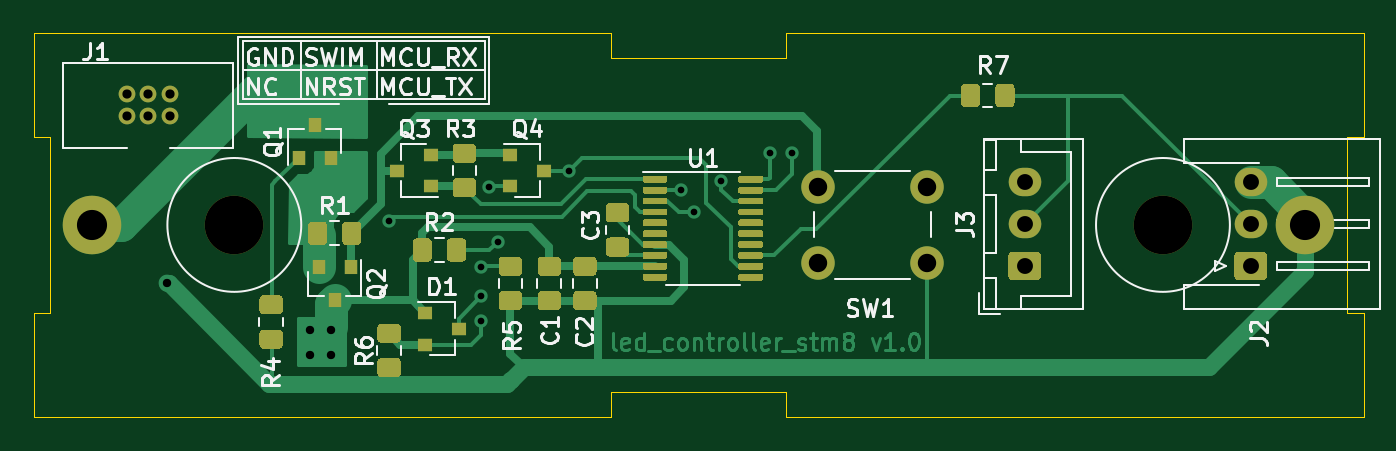
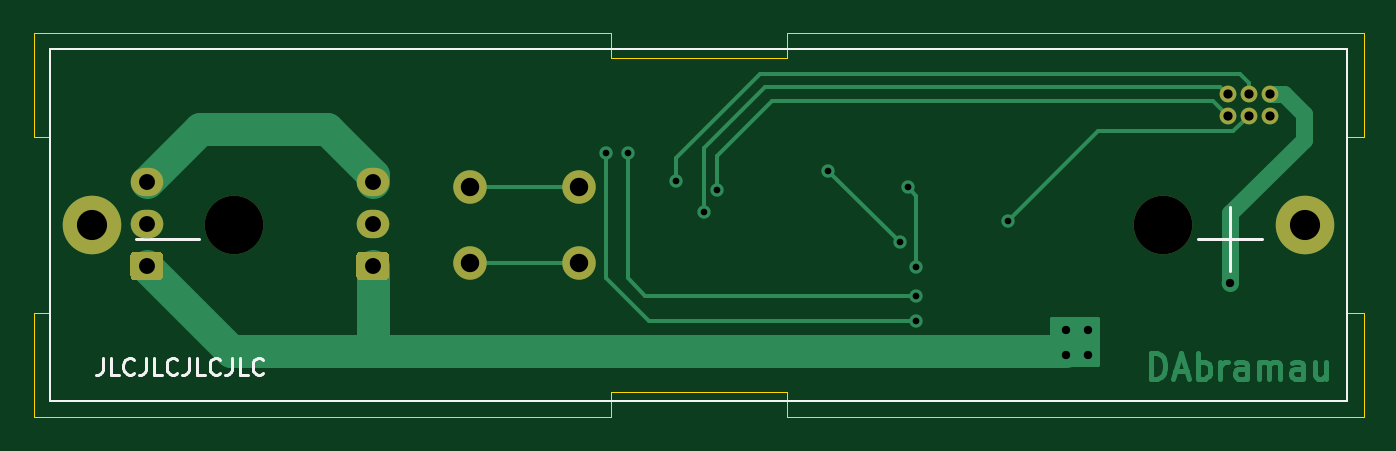
Circuit board: 11 layer files. Board 79.5 x 23.0 mm.
- bottom_copper: led_controller_stm8-B_Cu.gbl (8089 bytes)
- bottom_mask: led_controller_stm8-B_Mask.gbs (1744 bytes)
- paste: led_controller_stm8-B_Paste.gbp (508 bytes)
- bottom_silk: led_controller_stm8-B_SilkS.gbo (4650 bytes)
- outline: led_controller_stm8-Edge_Cuts.gm1 (1544 bytes)
- top_copper: led_controller_stm8-F_Cu.gtl (35072 bytes)
- top_mask: led_controller_stm8-F_Mask.gts (15710 bytes)
- paste: led_controller_stm8-F_Paste.gtp (14474 bytes)
- top_silk: led_controller_stm8-F_SilkS.gto (39448 bytes)
- drill: led_controller_stm8-NPTH.drl (313 bytes)
- drill: led_controller_stm8-PTH.drl (842 bytes)

=== bottom_copper: led_controller_stm8-B_Cu.gbl (8089 bytes, source omitted) ===
=== bottom_mask: led_controller_stm8-B_Mask.gbs ===
G04 #@! TF.GenerationSoftware,KiCad,Pcbnew,(5.1.10)-1*
G04 #@! TF.CreationDate,2021-10-05T02:57:27+03:00*
G04 #@! TF.ProjectId,led_controller_stm8,6c65645f-636f-46e7-9472-6f6c6c65725f,rev?*
G04 #@! TF.SameCoordinates,Original*
G04 #@! TF.FileFunction,Soldermask,Bot*
G04 #@! TF.FilePolarity,Negative*
%FSLAX46Y46*%
G04 Gerber Fmt 4.6, Leading zero omitted, Abs format (unit mm)*
G04 Created by KiCad (PCBNEW (5.1.10)-1) date 2021-10-05 02:57:27*
%MOMM*%
%LPD*%
G01*
G04 APERTURE LIST*
%ADD10O,1.950000X1.700000*%
%ADD11C,3.500000*%
%ADD12C,2.000000*%
%ADD13C,1.000000*%
G04 APERTURE END LIST*
D10*
X183240000Y-62450000D03*
X183240000Y-64950000D03*
G36*
G01*
X183965000Y-68300000D02*
X182515000Y-68300000D01*
G75*
G02*
X182265000Y-68050000I0J250000D01*
G01*
X182265000Y-66850000D01*
G75*
G02*
X182515000Y-66600000I250000J0D01*
G01*
X183965000Y-66600000D01*
G75*
G02*
X184215000Y-66850000I0J-250000D01*
G01*
X184215000Y-68050000D01*
G75*
G02*
X183965000Y-68300000I-250000J0D01*
G01*
G37*
X196740000Y-62450000D03*
X196740000Y-64950000D03*
G36*
G01*
X197465000Y-68300000D02*
X196015000Y-68300000D01*
G75*
G02*
X195765000Y-68050000I0J250000D01*
G01*
X195765000Y-66850000D01*
G75*
G02*
X196015000Y-66600000I250000J0D01*
G01*
X197465000Y-66600000D01*
G75*
G02*
X197715000Y-66850000I0J-250000D01*
G01*
X197715000Y-68050000D01*
G75*
G02*
X197465000Y-68300000I-250000J0D01*
G01*
G37*
D11*
X191500000Y-65000000D03*
X136000000Y-65000000D03*
X200000000Y-65000000D03*
X127500000Y-65000000D03*
D12*
X170900000Y-67250000D03*
X170900000Y-62750000D03*
X177400000Y-67250000D03*
X177400000Y-62750000D03*
D13*
X132140000Y-57200000D03*
X132140000Y-58470000D03*
X130870000Y-57200000D03*
X130870000Y-58470000D03*
X129600000Y-57200000D03*
X129600000Y-58470000D03*
M02*

=== paste: led_controller_stm8-B_Paste.gbp ===
G04 #@! TF.GenerationSoftware,KiCad,Pcbnew,(5.1.10)-1*
G04 #@! TF.CreationDate,2021-10-05T02:57:27+03:00*
G04 #@! TF.ProjectId,led_controller_stm8,6c65645f-636f-46e7-9472-6f6c6c65725f,rev?*
G04 #@! TF.SameCoordinates,Original*
G04 #@! TF.FileFunction,Paste,Bot*
G04 #@! TF.FilePolarity,Positive*
%FSLAX46Y46*%
G04 Gerber Fmt 4.6, Leading zero omitted, Abs format (unit mm)*
G04 Created by KiCad (PCBNEW (5.1.10)-1) date 2021-10-05 02:57:27*
%MOMM*%
%LPD*%
G01*
G04 APERTURE LIST*
G04 APERTURE END LIST*
M02*

=== bottom_silk: led_controller_stm8-B_SilkS.gbo ===
G04 #@! TF.GenerationSoftware,KiCad,Pcbnew,(5.1.10)-1*
G04 #@! TF.CreationDate,2021-10-05T02:57:27+03:00*
G04 #@! TF.ProjectId,led_controller_stm8,6c65645f-636f-46e7-9472-6f6c6c65725f,rev?*
G04 #@! TF.SameCoordinates,Original*
G04 #@! TF.FileFunction,Legend,Bot*
G04 #@! TF.FilePolarity,Positive*
%FSLAX46Y46*%
G04 Gerber Fmt 4.6, Leading zero omitted, Abs format (unit mm)*
G04 Created by KiCad (PCBNEW (5.1.10)-1) date 2021-10-05 02:57:27*
%MOMM*%
%LPD*%
G01*
G04 APERTURE LIST*
%ADD10C,0.150000*%
%ADD11C,0.120000*%
%ADD12O,1.950000X1.700000*%
%ADD13C,3.500000*%
%ADD14C,2.000000*%
%ADD15C,1.000000*%
G04 APERTURE END LIST*
D10*
X199369047Y-72952380D02*
X199369047Y-73666666D01*
X199416666Y-73809523D01*
X199511904Y-73904761D01*
X199654761Y-73952380D01*
X199750000Y-73952380D01*
X198416666Y-73952380D02*
X198892857Y-73952380D01*
X198892857Y-72952380D01*
X197511904Y-73857142D02*
X197559523Y-73904761D01*
X197702380Y-73952380D01*
X197797619Y-73952380D01*
X197940476Y-73904761D01*
X198035714Y-73809523D01*
X198083333Y-73714285D01*
X198130952Y-73523809D01*
X198130952Y-73380952D01*
X198083333Y-73190476D01*
X198035714Y-73095238D01*
X197940476Y-73000000D01*
X197797619Y-72952380D01*
X197702380Y-72952380D01*
X197559523Y-73000000D01*
X197511904Y-73047619D01*
X196797619Y-72952380D02*
X196797619Y-73666666D01*
X196845238Y-73809523D01*
X196940476Y-73904761D01*
X197083333Y-73952380D01*
X197178571Y-73952380D01*
X195845238Y-73952380D02*
X196321428Y-73952380D01*
X196321428Y-72952380D01*
X194940476Y-73857142D02*
X194988095Y-73904761D01*
X195130952Y-73952380D01*
X195226190Y-73952380D01*
X195369047Y-73904761D01*
X195464285Y-73809523D01*
X195511904Y-73714285D01*
X195559523Y-73523809D01*
X195559523Y-73380952D01*
X195511904Y-73190476D01*
X195464285Y-73095238D01*
X195369047Y-73000000D01*
X195226190Y-72952380D01*
X195130952Y-72952380D01*
X194988095Y-73000000D01*
X194940476Y-73047619D01*
X194226190Y-72952380D02*
X194226190Y-73666666D01*
X194273809Y-73809523D01*
X194369047Y-73904761D01*
X194511904Y-73952380D01*
X194607142Y-73952380D01*
X193273809Y-73952380D02*
X193750000Y-73952380D01*
X193750000Y-72952380D01*
X192369047Y-73857142D02*
X192416666Y-73904761D01*
X192559523Y-73952380D01*
X192654761Y-73952380D01*
X192797619Y-73904761D01*
X192892857Y-73809523D01*
X192940476Y-73714285D01*
X192988095Y-73523809D01*
X192988095Y-73380952D01*
X192940476Y-73190476D01*
X192892857Y-73095238D01*
X192797619Y-73000000D01*
X192654761Y-72952380D01*
X192559523Y-72952380D01*
X192416666Y-73000000D01*
X192369047Y-73047619D01*
X191654761Y-72952380D02*
X191654761Y-73666666D01*
X191702380Y-73809523D01*
X191797619Y-73904761D01*
X191940476Y-73952380D01*
X192035714Y-73952380D01*
X190702380Y-73952380D02*
X191178571Y-73952380D01*
X191178571Y-72952380D01*
X189797619Y-73857142D02*
X189845238Y-73904761D01*
X189988095Y-73952380D01*
X190083333Y-73952380D01*
X190226190Y-73904761D01*
X190321428Y-73809523D01*
X190369047Y-73714285D01*
X190416666Y-73523809D01*
X190416666Y-73380952D01*
X190369047Y-73190476D01*
X190321428Y-73095238D01*
X190226190Y-73000000D01*
X190083333Y-72952380D01*
X189988095Y-72952380D01*
X189845238Y-73000000D01*
X189797619Y-73047619D01*
D11*
X125000000Y-54500000D02*
X125000000Y-75500000D01*
X202500000Y-54500000D02*
X125000000Y-54500000D01*
X202500000Y-75500000D02*
X202500000Y-54500000D01*
X125000000Y-75500000D02*
X202500000Y-75500000D01*
D10*
X197404761Y-65857142D02*
X193595238Y-65857142D01*
X133904761Y-65857142D02*
X130095238Y-65857142D01*
X132000000Y-67761904D02*
X132000000Y-63952380D01*
%LPC*%
D12*
X183240000Y-62450000D03*
X183240000Y-64950000D03*
G36*
G01*
X183965000Y-68300000D02*
X182515000Y-68300000D01*
G75*
G02*
X182265000Y-68050000I0J250000D01*
G01*
X182265000Y-66850000D01*
G75*
G02*
X182515000Y-66600000I250000J0D01*
G01*
X183965000Y-66600000D01*
G75*
G02*
X184215000Y-66850000I0J-250000D01*
G01*
X184215000Y-68050000D01*
G75*
G02*
X183965000Y-68300000I-250000J0D01*
G01*
G37*
X196740000Y-62450000D03*
X196740000Y-64950000D03*
G36*
G01*
X197465000Y-68300000D02*
X196015000Y-68300000D01*
G75*
G02*
X195765000Y-68050000I0J250000D01*
G01*
X195765000Y-66850000D01*
G75*
G02*
X196015000Y-66600000I250000J0D01*
G01*
X197465000Y-66600000D01*
G75*
G02*
X197715000Y-66850000I0J-250000D01*
G01*
X197715000Y-68050000D01*
G75*
G02*
X197465000Y-68300000I-250000J0D01*
G01*
G37*
D13*
X191500000Y-65000000D03*
X136000000Y-65000000D03*
X200000000Y-65000000D03*
X127500000Y-65000000D03*
D14*
X170900000Y-67250000D03*
X170900000Y-62750000D03*
X177400000Y-67250000D03*
X177400000Y-62750000D03*
D15*
X132140000Y-57200000D03*
X132140000Y-58470000D03*
X130870000Y-57200000D03*
X130870000Y-58470000D03*
X129600000Y-57200000D03*
X129600000Y-58470000D03*
M02*

=== outline: led_controller_stm8-Edge_Cuts.gm1 ===
G04 #@! TF.GenerationSoftware,KiCad,Pcbnew,(5.1.10)-1*
G04 #@! TF.CreationDate,2021-10-05T02:57:27+03:00*
G04 #@! TF.ProjectId,led_controller_stm8,6c65645f-636f-46e7-9472-6f6c6c65725f,rev?*
G04 #@! TF.SameCoordinates,Original*
G04 #@! TF.FileFunction,Profile,NP*
%FSLAX46Y46*%
G04 Gerber Fmt 4.6, Leading zero omitted, Abs format (unit mm)*
G04 Created by KiCad (PCBNEW (5.1.10)-1) date 2021-10-05 02:57:27*
%MOMM*%
%LPD*%
G01*
G04 APERTURE LIST*
G04 #@! TA.AperFunction,Profile*
%ADD10C,0.050000*%
G04 #@! TD*
G04 APERTURE END LIST*
D10*
X202500000Y-70250000D02*
X202500000Y-59750000D01*
X203500000Y-70250000D02*
X202500000Y-70250000D01*
X203500000Y-76500000D02*
X203500000Y-70250000D01*
X203500000Y-59750000D02*
X202500000Y-59750000D01*
X203500000Y-53500000D02*
X203500000Y-59750000D01*
X125000000Y-70250000D02*
X125000000Y-59750000D01*
X124000000Y-70250000D02*
X125000000Y-70250000D01*
X124000000Y-76500000D02*
X124000000Y-70250000D01*
X124000000Y-59750000D02*
X125000000Y-59750000D01*
X124000000Y-53500000D02*
X124000000Y-59750000D01*
X169000000Y-76500000D02*
X203500000Y-76500000D01*
X169000000Y-75000000D02*
X169000000Y-76500000D01*
X158500000Y-75000000D02*
X169000000Y-75000000D01*
X158500000Y-76500000D02*
X158500000Y-75000000D01*
X124000000Y-76500000D02*
X158500000Y-76500000D01*
X169000000Y-55000000D02*
X169000000Y-53500000D01*
X158500000Y-55000000D02*
X169000000Y-55000000D01*
X158500000Y-53500000D02*
X158500000Y-55000000D01*
X124000000Y-53500000D02*
X158500000Y-53500000D01*
X203500000Y-53500000D02*
X169000000Y-53500000D01*
M02*

=== top_copper: led_controller_stm8-F_Cu.gtl (35072 bytes, source omitted) ===
=== top_mask: led_controller_stm8-F_Mask.gts (15710 bytes, source omitted) ===
=== paste: led_controller_stm8-F_Paste.gtp (14474 bytes, source omitted) ===
=== top_silk: led_controller_stm8-F_SilkS.gto (39448 bytes, source omitted) ===
=== drill: led_controller_stm8-NPTH.drl ===
M48
; DRILL file {KiCad (5.1.10)-1} date 10/05/21 02:57:29
; FORMAT={-:-/ absolute / metric / decimal}
; #@! TF.CreationDate,2021-10-05T02:57:29+03:00
; #@! TF.GenerationSoftware,Kicad,Pcbnew,(5.1.10)-1
; #@! TF.FileFunction,NonPlated,1,2,NPTH
FMAT,2
METRIC
T1C3.500
%
G90
G05
T1
X136.0Y-65.0
X191.5Y-65.0
T0
M30

=== drill: led_controller_stm8-PTH.drl ===
M48
; DRILL file {KiCad (5.1.10)-1} date 10/05/21 02:57:29
; FORMAT={-:-/ absolute / metric / decimal}
; #@! TF.CreationDate,2021-10-05T02:57:29+03:00
; #@! TF.GenerationSoftware,Kicad,Pcbnew,(5.1.10)-1
; #@! TF.FileFunction,Plated,1,2,PTH
FMAT,2
METRIC
T1C0.400
T2C0.500
T3C0.550
T4C0.950
T5C1.100
T6C1.800
%
G90
G05
T1
X145.25Y-64.75
X150.75Y-67.5
X150.75Y-69.25
X150.75Y-70.75
X151.25Y-62.75
X151.75Y-66.0
X156.0Y-61.75
X162.675Y-62.925
X163.45Y-64.25
X165.1Y-62.4
X168.0Y-60.7
X169.3Y-60.7
T2
X132.0Y-68.5
X140.5Y-71.25
X140.5Y-72.75
X141.8Y-71.25
X141.8Y-72.75
T3
X129.6Y-57.2
X129.6Y-58.47
X130.87Y-57.2
X130.87Y-58.47
X132.14Y-57.2
X132.14Y-58.47
T4
X183.24Y-62.45
X183.24Y-64.95
X183.24Y-67.45
X196.74Y-62.45
X196.74Y-64.95
X196.74Y-67.45
T5
X170.9Y-62.75
X170.9Y-67.25
X177.4Y-62.75
X177.4Y-67.25
T6
X127.5Y-65.0
X200.0Y-65.0
T0
M30

